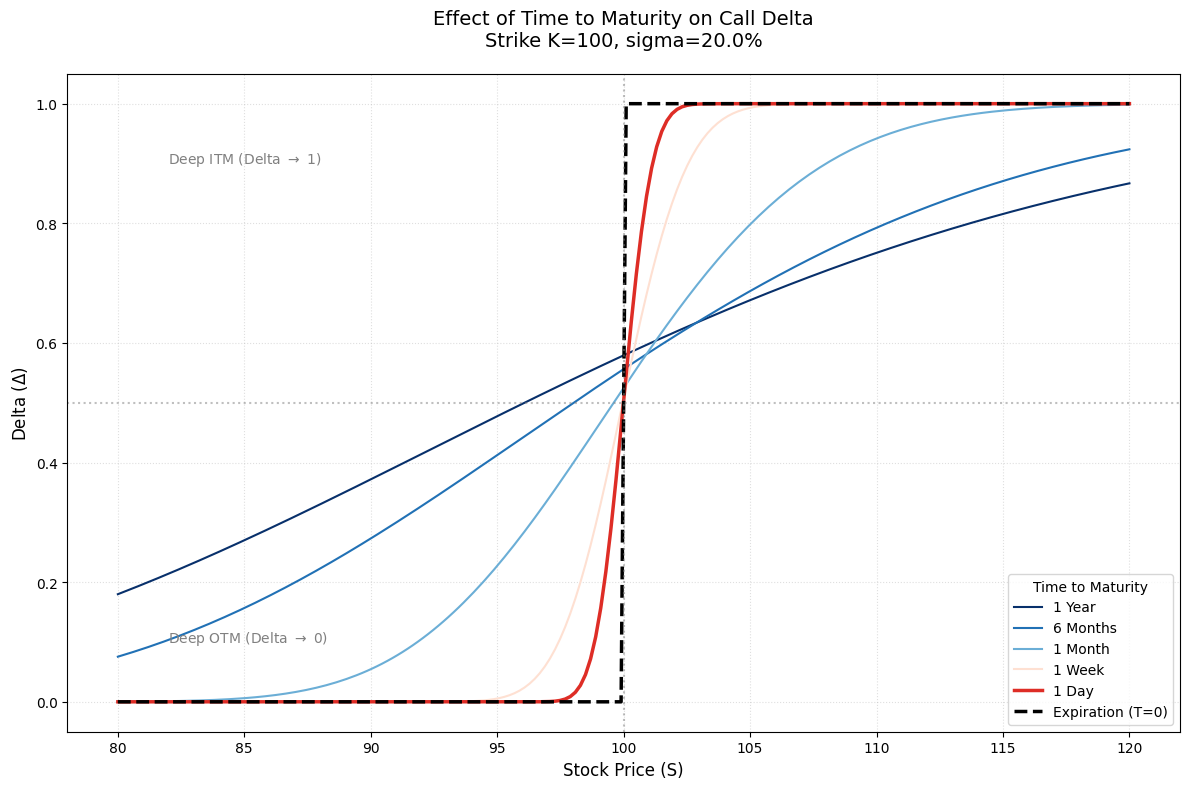

The script that saved this image:
import numpy as np
import matplotlib.pyplot as plt
from scipy.stats import norm

# --- BSM Delta Logic ---
def bsm_delta(S, K, T, r, sigma):
    if T <= 1e-6: # At expiration
        return 1.0 if S > K else 0.5 if S == K else 0.0
    
    d1 = (np.log(S / K) + (r + 0.5 * sigma**2) * T) / (sigma * np.sqrt(T))
    return norm.cdf(d1)

# --- Configuration ---
K = 100
r = 0.02
sigma = 0.2
S_range = np.linspace(80, 120, 200)

# Different times to maturity for color coding
# From 1 Year to 1 Day
tenors = [
    (1.0, '1 Year', '#08306b'),    # Dark Blue
    (0.5, '6 Months', '#2171b5'),  # Blue
    (0.1, '1 Month', '#6baed6'),   # Light Blue
    (0.01, '1 Week', '#fee0d2'),   # Very Light (Transition)
    (0.002, '1 Day', '#de2d26'),    # Red (Aggressive)
    (0.0, 'Expiration (T=0)', 'black') # Black Step
]

# --- Plotting ---
plt.style.use('default')
plt.figure(figsize=(12, 8))

for T, label, color in tenors:
    deltas = [bsm_delta(s, K, T, r, sigma) for s in S_range]
    lw = 2.5 if T <= 0.002 else 1.5
    ls = '--' if T == 0 else '-'
    plt.plot(S_range, deltas, label=label, color=color, linewidth=lw, linestyle=ls)

# Styling
plt.title(f'Effect of Time to Maturity on Call Delta\nStrike K={K}, sigma={sigma*100}%', 
          fontsize=14, pad=20)
plt.xlabel('Stock Price (S)', fontsize=12)
plt.ylabel('Delta ($\Delta$)', fontsize=12)

# Highlighting the Strike (ATM Line)
plt.axvline(K, color='gray', linestyle=':', alpha=0.5)
plt.axhline(0.5, color='gray', linestyle=':', alpha=0.5)

# Add Labels
plt.text(82, 0.9, 'Deep ITM (Delta $\\to$ 1)', fontsize=10, color='gray')
plt.text(82, 0.1, 'Deep OTM (Delta $\\to$ 0)', fontsize=10, color='gray')

# Grid
plt.grid(True, linestyle=':', alpha=0.4)

# Legend
plt.legend(title="Time to Maturity", fontsize=10, loc='lower right')

plt.tight_layout()

print("Graphique Delta vs Maturité terminé. Affichage...")
plt.show()
